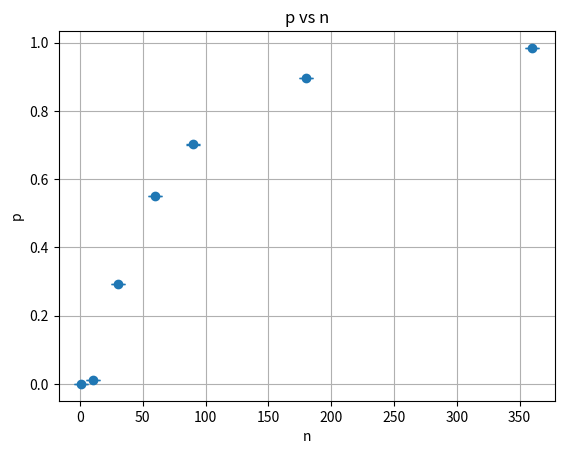

Python code for this plot:
import numpy as np
import matplotlib.pyplot as plt


def simulate_stock_price(n, simulations):
    # 初始化价格为 100 元
    prices = np.full(simulations, 100.0)

    # 模拟每一天的价格变化
    for _ in range(n):
        # 生成随机涨跌因子
        factors = np.random.choice([1.7, 0.5], size=simulations)
        # 更新价格
        prices *= factors

    # 计算小于 1 的价格数量
    count_less_than_1 = np.sum(prices < 1)
    # 计算概率
    probability = count_less_than_1 / simulations
    return probability


# 模拟参数
simulations = 1000000
ns = [1, 10, 30, 60, 90, 180, 360]

# 计算概率并绘制图表
probabilities = []
for n in ns:
    probability = simulate_stock_price(n, simulations)
    probabilities.append(probability)

# 计算误差棒
error = np.sqrt(np.array(probabilities) * (1 - np.array(probabilities)) / simulations)

# 绘制图表
plt.errorbar(ns, probabilities, yerr=error, fmt='o', capsize=5)
plt.xlabel('n')
plt.ylabel('p')
plt.title('p vs n')
plt.grid(True)
plt.show()